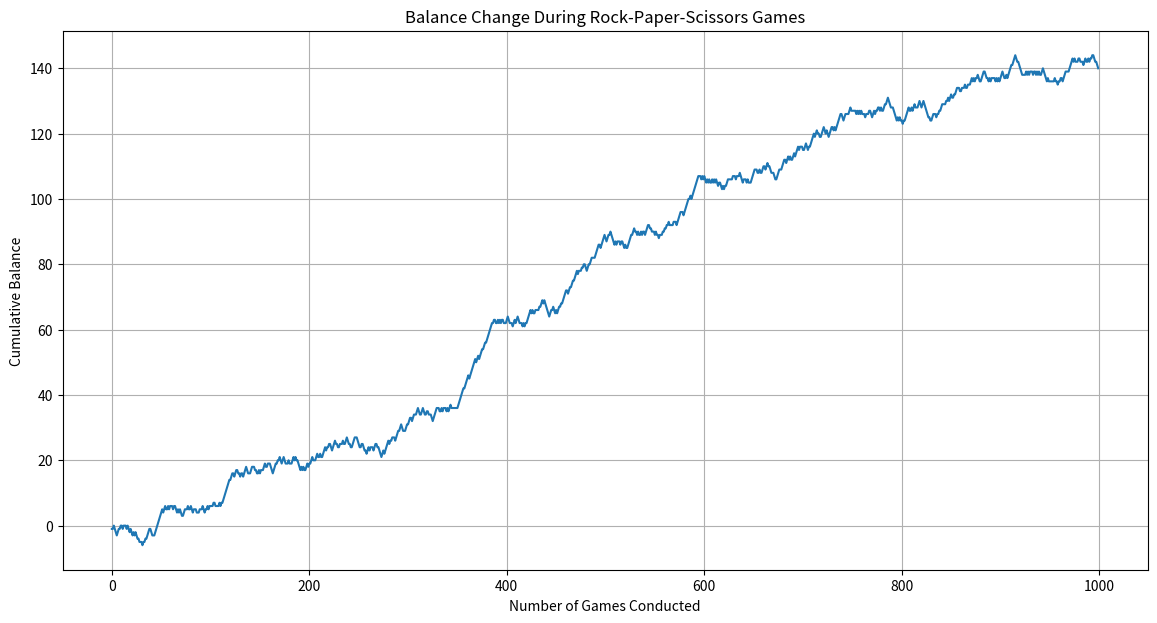

Python code for this plot:
import matplotlib.pyplot as plt
import numpy as np

# Define states of Markov's chain
states = ['rock', 'paper', 'scissors']
winning_moves = {
    'rock': 'paper',
    'paper': 'scissors',
    'scissors': 'rock'
}

# Initialize the occurrence matrix based on previous moves of an opponent
transition_occurrences = np.array(
    [
        [0, 0, 4],
        [2, 4, 0],
        [4, 0, 2]
    ]
)

# Define the probabilistic strategy of an opponent that we don't know, yet we try to beat it with our model
opponent_strategy = [0.1, 0.5, 0.4]

# Define initial balance
balance = 0
balance_track = []

conducted_games = 1000
last_opponent_move = np.random.choice(states, p=opponent_strategy)
for _ in range(conducted_games):
    # Predict opponent's next move using the model's learning matrix
    current_state_index = states.index(last_opponent_move)
    row_sum = np.sum(transition_occurrences[current_state_index])
    if row_sum > 0:
        probabilities_of_opponent_next_move = transition_occurrences[current_state_index] / row_sum
    else:
        # If there's no data for a row (row_sum is 0), assume a uniform distribution for the next state
        probabilities_of_opponent_next_move = np.ones(len(states)) / len(states)

    predicted_opponent_next_move = np.random.choice(states, p=probabilities_of_opponent_next_move)
    # Choose an appropriate move to beat the potential next opponent's move
    my_move = winning_moves[predicted_opponent_next_move]

    # Get opponent's actual move based on his strategy
    opponent_actual_move = np.random.choice(states, p=opponent_strategy)

    # Check if prediction was right and update balance accordingly
    winning_move = winning_moves[opponent_actual_move]
    if my_move == winning_move:
        balance += 1
    elif my_move == opponent_actual_move:
        balance += 0
    else:
        balance -= 1

    balance_track.append(balance)

    # Update transition occurrences matrix
    next_state_index = states.index(opponent_actual_move)
    transition_occurrences[current_state_index][next_state_index] += 1

    # Update current state for the next iteration
    last_opponent_move = opponent_actual_move

# Create line plot
plt.figure(figsize=(14, 7))
plt.plot(range(conducted_games), balance_track)
plt.title('Balance Change During Rock-Paper-Scissors Games')
plt.xlabel('Number of Games Conducted')
plt.ylabel('Cumulative Balance')
plt.grid(True)  # Optional: Adds a grid to the plot for better readability
plt.show()